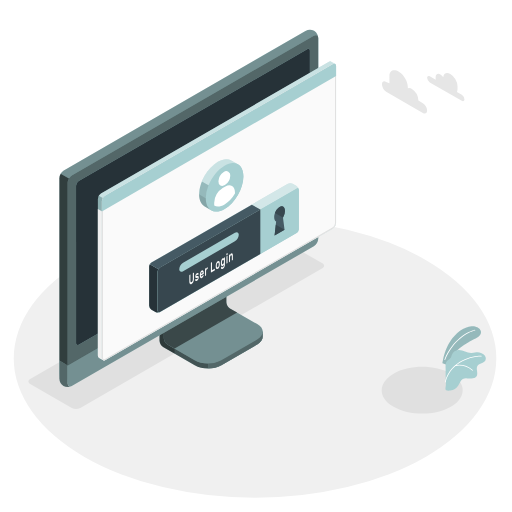
t = 0.00 s
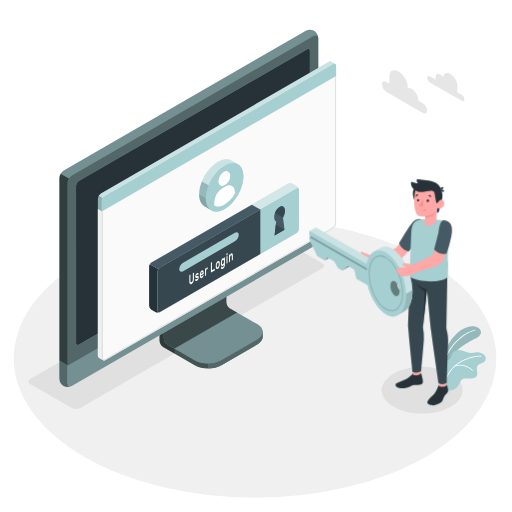
t = 1.00 s
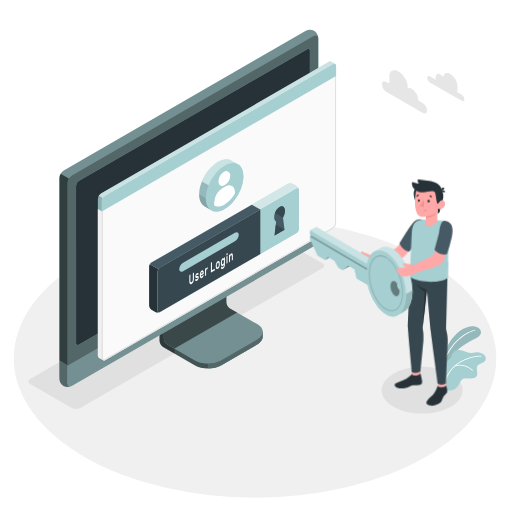
t = 1.38 s
t = 2.13 s: frame unchanged from t = 1.38 s, image omitted
t = 2.50 s: frame unchanged from t = 1.00 s, image omitted
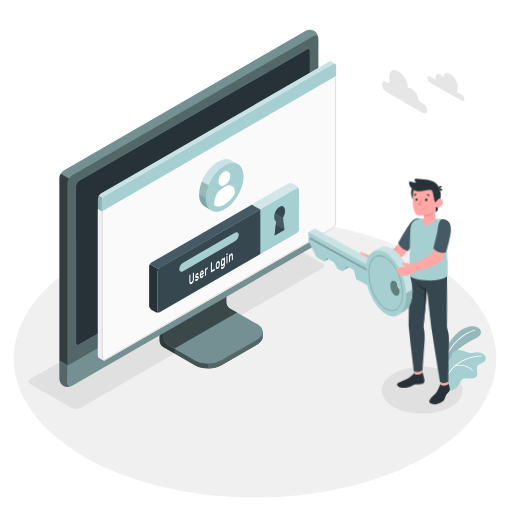
t = 3.25 s

The animated SVG that drew these frames (rendered in a browser with its animation timeline set to each time). Animation: 2 CSS @keyframes rules; one cycle of 4.00 s, repeats indefinitely.

<svg class="animated" id="freepik_stories-login" xmlns="http://www.w3.org/2000/svg" viewBox="0 0 500 500" version="1.1" xmlns:xlink="http://www.w3.org/1999/xlink" xmlns:svgjs="http://svgjs.com/svgjs"><style>svg#freepik_stories-login:not(.animated) .animable {opacity: 0;}svg#freepik_stories-login.animated #freepik--Character--inject-242 {animation: 1s 1 forwards cubic-bezier(.36,-0.01,.5,1.38) slideRight,3s Infinite  linear wind;animation-delay: 0s,1s;}            @keyframes slideRight {                0% {                    opacity: 0;                    transform: translateX(30px);                }                100% {                    opacity: 1;                    transform: translateX(0);                }            }                    @keyframes wind {                0% {                    transform: rotate( 0deg );                }                25% {                    transform: rotate( 1deg );                }                75% {                    transform: rotate( -1deg );                }            }        </style><g id="freepik--Floor--inject-242" class="animable" style="transform-origin: 249.05px 350.02px;"><ellipse id="freepik--floor--inject-242" cx="249.05" cy="350.02" rx="235.61" ry="136.03" style="fill: rgb(240, 240, 240); transform-origin: 249.05px 350.02px;" class="animable"></ellipse></g><g id="freepik--Shadow--inject-242" class="animable" style="transform-origin: 239.83px 318.325px;"><path id="freepik--shadow--inject-242" d="M384.36,397.22c-15.45-8.92-15.45-23.38,0-32.3s40.5-8.92,55.95,0,15.45,23.38,0,32.3S399.81,406.14,384.36,397.22Z" style="fill: rgb(224, 224, 224); transform-origin: 412.335px 381.07px;" class="animable"></path><path id="freepik--shadow--inject-242" d="M70.12,398.46,29.48,375c-2.29-1.32-2.29-3.47,0-4.79L265.87,233.73a9.17,9.17,0,0,1,8.29,0l40.65,23.46c2.29,1.32,2.29,3.47,0,4.79L78.42,398.46A9.19,9.19,0,0,1,70.12,398.46Z" style="fill: rgb(224, 224, 224); transform-origin: 172.145px 316.095px;" class="animable"></path></g><g id="freepik--Device--inject-242" class="animable" style="transform-origin: 184.405px 203.455px;"><g id="freepik--device--inject-242" class="animable" style="transform-origin: 184.405px 203.455px;"><path d="M216.2,356.64l34.94-20.2c3.6-2.08,5.4-4.8,5.4-7.53s0-4.86,0-4.86l-36.24-20.44a7.64,7.64,0,0,1-3.48-6V254.52l-61,35.26v43.07a7.7,7.7,0,0,0,3.48,6l30.84,17.76C197.32,360.8,209,360.8,216.2,356.64Z" style="fill: rgb(166, 207, 209); transform-origin: 206.18px 307.138px;" id="elyk1a2ma45e" class="animable"></path><g id="elhb5vhvwks8c"><g style="opacity: 0.6; transform-origin: 206.18px 307.138px;" class="animable"><path d="M216.2,356.64l34.94-20.2c3.6-2.08,5.4-4.8,5.4-7.53s0-4.86,0-4.86l-36.24-20.44a7.64,7.64,0,0,1-3.48-6V254.52l-61,35.26v43.07a7.7,7.7,0,0,0,3.48,6l30.84,17.76C197.32,360.8,209,360.8,216.2,356.64Z" id="el9wva02ve2iv" class="animable" style="transform-origin: 206.18px 307.138px;"></path></g></g><g id="elkpnbo5c1ut"><path d="M170.45,340.48v4.84l-11.18-6.45a7.67,7.67,0,0,1-3.47-6V289.78l11.62-6.71c.24,2.95.5,6,.75,9L160,296.77v33.65a7.63,7.63,0,0,0,3.48,6Z" style="opacity: 0.3; transform-origin: 163.125px 314.195px;" class="animable"></path></g><path d="M160,330.43a7.68,7.68,0,0,0,3.48,6l26.62,15.34c7.2,4.15,18.88,4.16,26.09,0l35-20.2c7.21-4.16,7.21-10.9,0-15.06l-26.64-15.34a7.69,7.69,0,0,1-3.47-6V261.51l-61,35.26Z" style="fill: rgb(166, 207, 209); transform-origin: 208.299px 308.198px;" id="elcnmpiqeg298" class="animable"></path><g id="eljejyy4fa1hb"><path d="M160,330.43a7.68,7.68,0,0,0,3.48,6l26.62,15.34c7.2,4.15,18.88,4.16,26.09,0l35-20.2c7.21-4.16,7.21-10.9,0-15.06l-26.64-15.34a7.69,7.69,0,0,1-3.47-6V261.51l-61,35.26Z" style="opacity: 0.3; transform-origin: 208.299px 308.198px;" class="animable"></path></g><g id="el8ujt0oo07zo"><path d="M231.6,305.28h0l-7.09-4.09a7.69,7.69,0,0,1-3.47-6V261.51l-61,35.26v33.66a7.68,7.68,0,0,0,3.48,6l7,4Z" style="opacity: 0.5; transform-origin: 195.82px 300.97px;" class="animable"></path></g><path d="M256.55,324.06v4.86c0,2.73-1.81,5.44-5.4,7.53l-35,20.19a26.23,26.23,0,0,1-12.45,3.09v-4.84a26.23,26.23,0,0,0,12.45-3.09l35-20.21C254.74,329.52,256.55,326.79,256.55,324.06Z" style="fill: rgb(166, 207, 209); transform-origin: 230.125px 341.895px;" id="el61ezbrelos" class="animable"></path><g id="eln1rbmj9lhcg"><path d="M256.55,324.06v4.86c0,2.73-1.81,5.44-5.4,7.53l-35,20.19a26.23,26.23,0,0,1-12.45,3.09v-4.84a26.23,26.23,0,0,0,12.45-3.09l35-20.21C254.74,329.52,256.55,326.79,256.55,324.06Z" style="opacity: 0.5; transform-origin: 230.125px 341.895px;" class="animable"></path></g><path d="M62,372.26a9.35,9.35,0,0,0,8.43-.15l236-136.25a9.62,9.62,0,0,0,4.35-7.53V37.41A9.32,9.32,0,0,0,306.72,30a9.3,9.3,0,0,0-8.42.16L62.3,166.45A9.58,9.58,0,0,0,58,174V364.89A9.32,9.32,0,0,0,62,372.26Z" style="fill: rgb(166, 207, 209); transform-origin: 184.39px 201.131px;" id="elq53sh88uwvh" class="animable"></path><path d="M70.46,372.1l236-136.25a9.59,9.59,0,0,0,4.35-7.53V37.41c0-2.77-1.95-3.9-4.35-2.51l-236,136.25a9.61,9.61,0,0,0-4.35,7.53V369.59C66.11,372.36,68.06,373.49,70.46,372.1Z" style="fill: rgb(166, 207, 209); transform-origin: 188.46px 203.5px;" id="el5d5fs4oeq34" class="animable"></path><g id="elt5xxe67itm"><path d="M70.46,372.1l236-136.25a9.59,9.59,0,0,0,4.35-7.53V37.41c0-2.77-1.95-3.9-4.35-2.51l-236,136.25a9.61,9.61,0,0,0-4.35,7.53V369.59C66.11,372.36,68.06,373.49,70.46,372.1Z" style="opacity: 0.5; transform-origin: 188.46px 203.5px;" class="animable"></path></g><path d="M69.82,377.06A9.34,9.34,0,0,1,62,376.9,9.32,9.32,0,0,1,58,369.51V352.13l8.15,4.72v17.38C66.1,376.76,67.71,377.91,69.82,377.06Z" style="fill: rgb(166, 207, 209); transform-origin: 63.91px 364.985px;" id="el3tk5nxdvme1" class="animable"></path><g id="el8gqn88pvhjd"><path d="M69.82,377.06A9.34,9.34,0,0,1,62,376.9,9.32,9.32,0,0,1,58,369.51V352.13l8.15,4.72v17.38C66.1,376.76,67.71,377.91,69.82,377.06Z" style="opacity: 0.5; transform-origin: 63.91px 364.985px;" class="animable"></path></g><path d="M66.1,356.85v17.38c0,2.77,2,3.89,4.35,2.51l236-136.25A9.62,9.62,0,0,0,310.8,233V215.54Z" style="fill: rgb(166, 207, 209); transform-origin: 188.45px 296.435px;" id="elwspwga40tx9" class="animable"></path><g id="elo5a6cr17mxj"><path d="M66.11,356.81v17.42c0,2.77,2,3.89,4.35,2.51l236-136.25A9.62,9.62,0,0,0,310.8,233V215.54Z" style="opacity: 0.3; transform-origin: 188.455px 296.435px;" class="animable"></path></g><path d="M74.26,335V181.39a5.75,5.75,0,0,1,2.6-4.52L300,48c1.44-.83,2.61-.16,2.61,1.5V203.19a5.76,5.76,0,0,1-2.61,4.52L76.87,336.55C75.43,337.38,74.26,336.7,74.26,335Z" style="fill: rgb(166, 207, 209); transform-origin: 188.435px 192.273px;" id="el31jgsbtmhqq" class="animable"></path><path d="M74.26,335V181.39a5.75,5.75,0,0,1,2.6-4.52L300,48c1.44-.83,2.61-.16,2.61,1.5V203.19a5.76,5.76,0,0,1-2.61,4.52L76.87,336.55C75.43,337.38,74.26,336.7,74.26,335Z" style="fill: rgb(38, 50, 56); transform-origin: 188.435px 192.273px;" id="el245x2is46zg" class="animable"></path><path d="M188.45,291.73a9,9,0,0,0-4.08,7.06c0,2.6,1.83,3.66,4.08,2.36a9,9,0,0,0,4.08-7.07C192.53,291.48,190.7,290.43,188.45,291.73Z" style="fill: rgb(166, 207, 209); transform-origin: 188.45px 296.439px;" id="elzwjsc3oxj8p" class="animable"></path><g id="el6cipemz9pa6"><path d="M67.39,174.38a9.25,9.25,0,0,0-1.29,4.29V356.85L58,352.13V174a8.9,8.9,0,0,1,1.28-4.3Z" style="opacity: 0.7; transform-origin: 62.695px 263.275px;" class="animable"></path></g><g id="el6421nolq8qh"><path d="M310.76,36.69c-.31-2.24-2.12-3-4.31-1.79l-236,136.25a8.94,8.94,0,0,0-3.07,3.23l-8.16-4.71a9,9,0,0,1,3.08-3.23L298.3,30.2a9.32,9.32,0,0,1,8.43-.16A9.37,9.37,0,0,1,310.76,36.69Z" style="opacity: 0.3; transform-origin: 184.99px 101.745px;" class="animable"></path></g></g></g><g id="freepik--Window--inject-242" class="animable" style="transform-origin: 211.872px 205.98px;"><g id="freepik--window--inject-242" class="animable" style="transform-origin: 211.872px 205.98px;"><g id="freepik--window--inject-242" class="animable" style="transform-origin: 211.872px 205.98px;"><g id="freepik--window--inject-242" class="animable" style="transform-origin: 211.872px 205.98px;"><path d="M323.49,60.19a2.16,2.16,0,0,0-2.22.17L98.59,189a6.71,6.71,0,0,0-3,5.27V346.94a3,3,0,0,0,1.29,2.65c.49.27,3.11,1.79,3.89,2.21a1.75,1.75,0,0,0,1.76-.1L325.16,223.06a6.71,6.71,0,0,0,3-5.27V64.33a2.1,2.1,0,0,0-.94-2C326.72,62,324.05,60.52,323.49,60.19Z" style="fill: rgb(166, 207, 209); transform-origin: 211.879px 205.976px;" id="elkfta2s40oyn" class="animable"></path><path d="M102.48,191.16,325.17,62.57c1.68-1,3-.18,3,1.76V217.79a6.71,6.71,0,0,1-3,5.27L102.48,351.7c-1.68,1-3-.61-3-2.55V196.43A6.73,6.73,0,0,1,102.48,191.16Z" style="fill: rgb(250, 250, 250); transform-origin: 213.825px 207.074px;" id="eld6l43ibiyyp" class="animable"></path><path d="M326.53,63.15h0c.59,0,.68.74.68,1.18V217.79a5.68,5.68,0,0,1-2.55,4.4L102,350.83a1,1,0,0,1-.5.16c-.56,0-1-.86-1-1.84V196.43A5.74,5.74,0,0,1,103,192L325.67,63.43a1.77,1.77,0,0,1,.86-.28m0-1a2.8,2.8,0,0,0-1.36.42L102.48,191.16a6.73,6.73,0,0,0-3,5.27V349.15c0,1.54.86,2.84,2,2.84a2,2,0,0,0,1-.29L325.16,223.06a6.71,6.71,0,0,0,3-5.27V64.33c0-1.38-.68-2.18-1.68-2.18Z" style="fill: rgb(224, 224, 224); transform-origin: 213.82px 207.07px;" id="elerc3eak0szd" class="animable"></path><path d="M96.82,349.59c.33.17,2.7,1.52,3.74,2.12a3.11,3.11,0,0,1-1.12-2.56V206.4l-3.9-2.28V346.94A3,3,0,0,0,96.82,349.59Z" style="fill: rgb(240, 240, 240); transform-origin: 98.0471px 277.915px;" id="elen46dfwl5tf" class="animable"></path><path d="M328.21,64.3c0-1.92-1.37-2.7-3-1.73L102.48,191.16a6.73,6.73,0,0,0-3,5.27v10L328.21,74.3Z" style="fill: rgb(166, 207, 209); transform-origin: 213.845px 134.291px;" id="elnvs8i4ev11o" class="animable"></path><g id="elc3oaygm7gqh"><g style="opacity: 0.4; transform-origin: 211.84px 126.687px;" class="animable"><path d="M325.17,62.57,102.48,191.15a6.25,6.25,0,0,0-2.14,2.27l-3.87-2.25A6,6,0,0,1,98.59,189L321.27,60.36a2.16,2.16,0,0,1,2.22-.18c.54.34,3.07,1.77,3.72,2.12A2.2,2.2,0,0,0,325.17,62.57Z" style="fill: rgb(255, 255, 255); transform-origin: 211.84px 126.687px;" id="el4k2istmappg" class="animable"></path></g></g><g id="el7un04v8glhm"><path d="M95.54,204.13v-9.91a6.25,6.25,0,0,1,.93-3.05l3.88,2.24a6.08,6.08,0,0,0-.91,3v10Z" style="opacity: 0.15; transform-origin: 97.945px 198.79px;" class="animable"></path></g></g></g><path d="M281.25,179.42l-133.37,77a4.91,4.91,0,0,0-2.23,3.85v38.24a4.91,4.91,0,0,0,2.23,3.85l3.89,2.24a4.94,4.94,0,0,0,4.46,0l133.35-77a4.93,4.93,0,0,0,2.23-3.86l0-38.25a4.91,4.91,0,0,0-2.23-3.85l-3.9-2.24A4.91,4.91,0,0,0,281.25,179.42Z" style="fill: rgb(166, 207, 209); transform-origin: 218.73px 242.007px;" id="elgknywu86i2s" class="animable"></path><g id="ely0kgxdr982"><path d="M291.81,185.15c-.16-1.15-1.09-1.57-2.21-.92l-133.37,77a4.49,4.49,0,0,0-1.57,1.66l-8.35-4.82a4.57,4.57,0,0,1,1.56-1.64l133.38-77a4.91,4.91,0,0,1,4.45,0l3.9,2.24A5,5,0,0,1,291.81,185.15Z" style="fill: rgb(255, 255, 255); opacity: 0.5; transform-origin: 219.06px 220.893px;" class="animable"></path></g><path d="M155.85,304.79a5,5,0,0,1-4.07-.18l-3.9-2.24a4.93,4.93,0,0,1-2.23-3.85V260.28a4.63,4.63,0,0,1,.66-2.21l8.35,4.82a4.48,4.48,0,0,0-.66,2.19v38.25C154,304.6,154.8,305.19,155.85,304.79Z" style="fill: rgb(38, 50, 56); transform-origin: 150.75px 281.604px;" id="eljti8ykf077k" class="animable"></path><path d="M156.23,261.23l133.37-77c1.23-.71,2.23-.14,2.23,1.28l0,38.25a4.93,4.93,0,0,1-2.23,3.86l-133.35,77c-1.23.71-2.23.13-2.23-1.29V265.09A4.93,4.93,0,0,1,156.23,261.23Z" style="fill: rgb(166, 207, 209); transform-origin: 222.925px 244.424px;" id="elnk4swtae11" class="animable"></path><path d="M245.89,199.84l-98,56.59a4.57,4.57,0,0,0-1.56,1.64l8.35,4.82a4.49,4.49,0,0,1,1.57-1.66l98-56.58Z" style="fill: rgb(69, 90, 100); transform-origin: 200.29px 231.365px;" id="el1xztjkwye7c" class="animable"></path><path d="M254.23,204.65l-98,56.58a4.93,4.93,0,0,0-2.23,3.86v38.23c0,1.42,1,2,2.23,1.29l98-56.58Z" style="fill: rgb(55, 71, 79); transform-origin: 204.115px 254.782px;" id="el32erjexwh4m" class="animable"></path><path d="M178.83,256.57l50.57-29.19c2.09-1.21,3.79-.35,3.79,1.92a8.13,8.13,0,0,1-3.8,6.3l-50.56,29.2c-2.09,1.21-3.8.35-3.8-1.92A8.16,8.16,0,0,1,178.83,256.57Z" style="fill: rgb(166, 207, 209); transform-origin: 204.11px 246.09px;" id="el2r2mfcx7kz4" class="animable"></path><path d="M189.19,266.24a.1.1,0,0,1,.15,0,.37.37,0,0,1,.06.23v5.69a9.54,9.54,0,0,1-.14,1.64,6.35,6.35,0,0,1-.42,1.44,5.11,5.11,0,0,1-.7,1.18,3.67,3.67,0,0,1-1,.83,1.85,1.85,0,0,1-1,.3,1,1,0,0,1-.7-.37,2.25,2.25,0,0,1-.42-1,6.91,6.91,0,0,1-.13-1.47v-5.7a.72.72,0,0,1,.06-.29.36.36,0,0,1,.15-.2l.63-.37a.11.11,0,0,1,.15,0,.35.35,0,0,1,.06.23v5.62a3.79,3.79,0,0,0,.09.92,1,1,0,0,0,.24.52.45.45,0,0,0,.37.16,1,1,0,0,0,.48-.16,2.16,2.16,0,0,0,.48-.39,2.37,2.37,0,0,0,.38-.6,3.77,3.77,0,0,0,.25-.8,5.28,5.28,0,0,0,.08-1v-5.63a.73.73,0,0,1,.07-.29.36.36,0,0,1,.15-.2Z" style="fill: rgb(250, 250, 250); transform-origin: 187.145px 271.878px;" id="elkkadeza15yh" class="animable"></path><path d="M193.11,271.62a.36.36,0,0,0-.05-.21.22.22,0,0,0-.19-.07,1.37,1.37,0,0,0-.37,0l-.58.11a1.18,1.18,0,0,1-.57,0,.69.69,0,0,1-.36-.27,1.43,1.43,0,0,1-.19-.53,4.52,4.52,0,0,1,0-1.62,4.49,4.49,0,0,1,.32-.89,4.32,4.32,0,0,1,.5-.8,2.51,2.51,0,0,1,.68-.59,1.73,1.73,0,0,1,.69-.24.84.84,0,0,1,.51.11.83.83,0,0,1,.33.38,1.59,1.59,0,0,1,.13.59.49.49,0,0,1-.06.29.36.36,0,0,1-.15.2l-.6.35a.18.18,0,0,1-.18,0l-.13-.1a.33.33,0,0,0-.18-.07.82.82,0,0,0-.36.13,1.54,1.54,0,0,0-.41.36.87.87,0,0,0-.18.55.63.63,0,0,0,0,.23.23.23,0,0,0,.17.1,1,1,0,0,0,.33,0l.56-.1c.47-.09.79,0,1,.26a2.1,2.1,0,0,1,.29,1.23,3.51,3.51,0,0,1-.12.88,4.27,4.27,0,0,1-.34.9,3.8,3.8,0,0,1-.55.82,2.83,2.83,0,0,1-.73.61,1.63,1.63,0,0,1-.73.25.9.9,0,0,1-.53-.15.92.92,0,0,1-.34-.43,1.5,1.5,0,0,1-.12-.6.54.54,0,0,1,.06-.3.36.36,0,0,1,.15-.2l.6-.35c.08,0,.14-.05.18,0l.13.14a.3.3,0,0,0,.21.1.64.64,0,0,0,.39-.13,1.87,1.87,0,0,0,.48-.39,1.24,1.24,0,0,0,.17-.27A.6.6,0,0,0,193.11,271.62Z" style="fill: rgb(250, 250, 250); transform-origin: 192.332px 270.493px;" id="eljivlmij1rq" class="animable"></path><path d="M195.15,268.91a8.93,8.93,0,0,1,.13-1.55,7.46,7.46,0,0,1,.39-1.41,4.8,4.8,0,0,1,.6-1.15,2.57,2.57,0,0,1,.8-.75,1.09,1.09,0,0,1,.79-.17,1,1,0,0,1,.6.41,2.5,2.5,0,0,1,.39.9,5.58,5.58,0,0,1,.14,1.28v.62a.6.6,0,0,1-.07.3.36.36,0,0,1-.15.2l-2.6,1.51a1.56,1.56,0,0,0,.07.52.65.65,0,0,0,.2.29.42.42,0,0,0,.29.09.82.82,0,0,0,.34-.12,1.45,1.45,0,0,0,.4-.32,1.83,1.83,0,0,0,.26-.38,2.65,2.65,0,0,1,.14-.23.64.64,0,0,1,.15-.13l.62-.36a.12.12,0,0,1,.15,0,.28.28,0,0,1,.06.23,1.93,1.93,0,0,1-.12.57,4.34,4.34,0,0,1-.34.8,4.59,4.59,0,0,1-.56.82,3,3,0,0,1-.76.65,1.21,1.21,0,0,1-.8.19,1,1,0,0,1-.6-.42,2.65,2.65,0,0,1-.39-1A6.8,6.8,0,0,1,195.15,268.91Zm1.92-3.19a1.17,1.17,0,0,0-.39.34,1.92,1.92,0,0,0-.27.46,3.39,3.39,0,0,0-.17.51,3.27,3.27,0,0,0-.07.48l1.76-1a2.9,2.9,0,0,0-.06-.41.66.66,0,0,0-.14-.33.38.38,0,0,0-.26-.16A.6.6,0,0,0,197.07,265.72Z" style="fill: rgb(250, 250, 250); transform-origin: 197.07px 267.796px;" id="elcgcx11uazvq" class="animable"></path><path d="M202.13,262.93a1.61,1.61,0,0,0-.68.76,3.44,3.44,0,0,0-.21,1.32v3.61a.73.73,0,0,1-.06.3.36.36,0,0,1-.15.2l-.59.34a.1.1,0,0,1-.15,0,.37.37,0,0,1-.06-.23v-6.47a.8.8,0,0,1,.06-.3.41.41,0,0,1,.15-.2l.59-.34a.11.11,0,0,1,.15,0,.32.32,0,0,1,.06.22v.32a4.12,4.12,0,0,1,.44-.76,1.82,1.82,0,0,1,.6-.53l.36-.21a.1.1,0,0,1,.14,0,.37.37,0,0,1,.07.23v.91a.73.73,0,0,1-.07.3.41.41,0,0,1-.14.2Z" style="fill: rgb(250, 250, 250); transform-origin: 201.54px 265.213px;" id="elet6sbmk2llc" class="animable"></path><path d="M209.59,262.45a.1.1,0,0,1,.15,0,.37.37,0,0,1,.06.23v1a.8.8,0,0,1-.06.3.52.52,0,0,1-.15.19l-3.42,2a.11.11,0,0,1-.15,0,.34.34,0,0,1-.06-.22v-9a.8.8,0,0,1,.06-.3.38.38,0,0,1,.15-.19l.63-.37a.11.11,0,0,1,.15,0,.34.34,0,0,1,.06.22v7.61Z" style="fill: rgb(250, 250, 250); transform-origin: 207.88px 261.13px;" id="el0m36q96wctfj" class="animable"></path><path d="M212.66,255.05a1.2,1.2,0,0,1,.77-.21.92.92,0,0,1,.61.3,1.92,1.92,0,0,1,.4.74,4.28,4.28,0,0,1,.18,1.09c0,.08,0,.19,0,.32v.77c0,.12,0,.23,0,.32a7,7,0,0,1-.18,1.29,6.26,6.26,0,0,1-.4,1.2,4.46,4.46,0,0,1-.61,1,2.76,2.76,0,0,1-.77.69,1.31,1.31,0,0,1-.78.21.91.91,0,0,1-.6-.3,1.7,1.7,0,0,1-.4-.73,4.28,4.28,0,0,1-.18-1.09c0-.08,0-.18,0-.31v-.77c0-.13,0-.24,0-.32a6.35,6.35,0,0,1,.17-1.3,6.62,6.62,0,0,1,.41-1.21,4.83,4.83,0,0,1,.6-1A2.66,2.66,0,0,1,212.66,255.05Zm.94,2.58a2,2,0,0,0-.11-.65.62.62,0,0,0-.22-.32.43.43,0,0,0-.29-.07.87.87,0,0,0-.32.13,1.41,1.41,0,0,0-.32.24,1.79,1.79,0,0,0-.29.4,2.19,2.19,0,0,0-.22.58,4,4,0,0,0-.12.78c0,.08,0,.17,0,.28v.71c0,.11,0,.2,0,.26a2.36,2.36,0,0,0,.12.65.61.61,0,0,0,.22.32.37.37,0,0,0,.29.06.9.9,0,0,0,.32-.12,1.67,1.67,0,0,0,.32-.24,2.17,2.17,0,0,0,.29-.4,2.6,2.6,0,0,0,.22-.58,3.57,3.57,0,0,0,.11-.78,2.18,2.18,0,0,0,0-.28v-.7A2.1,2.1,0,0,0,213.6,257.63Z" style="fill: rgb(250, 250, 250); transform-origin: 212.66px 258.804px;" id="elkdu39m71f3p" class="animable"></path><path d="M217.68,260.9a1.42,1.42,0,0,0,.34-.29,2.45,2.45,0,0,0,.31-.46,3.08,3.08,0,0,0,.23-.63,3,3,0,0,0,.09-.75v-.51c0,.1-.1.22-.17.36a3,3,0,0,1-.24.42,4,4,0,0,1-.34.4,1.76,1.76,0,0,1-.43.33.92.92,0,0,1-.71.14,1,1,0,0,1-.54-.41,2.72,2.72,0,0,1-.35-.84,5.75,5.75,0,0,1-.14-1.15c0-.13,0-.29,0-.48s0-.35,0-.49a8.45,8.45,0,0,1,.14-1.31,7.89,7.89,0,0,1,.35-1.25,5,5,0,0,1,.54-1,2.28,2.28,0,0,1,.71-.68,1.41,1.41,0,0,1,.43-.17.93.93,0,0,1,.34,0,.62.62,0,0,1,.24.13.91.91,0,0,1,.17.17v-.32a.8.8,0,0,1,.06-.3.38.38,0,0,1,.15-.19l.59-.35a.11.11,0,0,1,.15,0,.37.37,0,0,1,.07.23V258a6.86,6.86,0,0,1-.53,2.84,3.63,3.63,0,0,1-1.46,1.7,1.54,1.54,0,0,1-.74.23,1,1,0,0,1-.59-.15,1.35,1.35,0,0,1-.4-.48,2,2,0,0,1-.16-.72.54.54,0,0,1,.06-.3.36.36,0,0,1,.15-.2l.53-.3a.13.13,0,0,1,.19,0,1,1,0,0,1,.13.17.47.47,0,0,0,.28.22C217.25,261.1,217.43,261,217.68,260.9Zm-.94-4.85q0,.4,0,.78a1.7,1.7,0,0,0,.32,1.12.49.49,0,0,0,.64,0,1.72,1.72,0,0,0,.65-.78,3.62,3.62,0,0,0,.3-1.32c0-.15,0-.33,0-.54s0-.39,0-.52a1.53,1.53,0,0,0-.3-1,.48.48,0,0,0-.65,0,1.73,1.73,0,0,0-.64.77A3.83,3.83,0,0,0,216.74,256.05Z" style="fill: rgb(250, 250, 250); transform-origin: 217.701px 257.006px;" id="ele8nl5gkojil" class="animable"></path><path d="M222,247.17a.11.11,0,0,1,.14,0,.32.32,0,0,1,.07.23v1.09a.66.66,0,0,1-.07.3.43.43,0,0,1-.14.19l-.67.39a.1.1,0,0,1-.15,0,.29.29,0,0,1-.07-.22v-1.09a.66.66,0,0,1,.07-.3.38.38,0,0,1,.15-.19Zm.17,9.39a.72.72,0,0,1-.06.29.49.49,0,0,1-.15.2l-.6.34a.09.09,0,0,1-.14,0,.32.32,0,0,1-.07-.23v-6.47a.66.66,0,0,1,.07-.3.47.47,0,0,1,.14-.2l.6-.34a.11.11,0,0,1,.15,0,.34.34,0,0,1,.06.22Z" style="fill: rgb(250, 250, 250); transform-origin: 221.66px 252.284px;" id="elnnjjlicns3l" class="animable"></path><path d="M227.43,253.51a.8.8,0,0,1-.06.3.38.38,0,0,1-.15.19l-.6.35a.1.1,0,0,1-.14,0,.32.32,0,0,1-.07-.23v-3.52a2.45,2.45,0,0,0-.22-1.21c-.14-.25-.36-.29-.67-.11a1.64,1.64,0,0,0-.65.87,4.2,4.2,0,0,0-.24,1.47v3.53a.8.8,0,0,1-.06.3.36.36,0,0,1-.15.2l-.59.34a.1.1,0,0,1-.15,0,.32.32,0,0,1-.06-.22v-6.47a.73.73,0,0,1,.06-.3.36.36,0,0,1,.15-.2l.59-.34a.1.1,0,0,1,.15,0,.37.37,0,0,1,.06.23V249a5.15,5.15,0,0,1,.48-.87,1.88,1.88,0,0,1,.65-.61,1.09,1.09,0,0,1,.79-.2.81.81,0,0,1,.52.41,2.54,2.54,0,0,1,.28.87,9,9,0,0,1,.08,1.2Z" style="fill: rgb(250, 250, 250); transform-origin: 225.524px 251.667px;" id="elzc01k964ckb" class="animable"></path><path d="M277.87,224.4,268.16,230l1.51-13.62c-1.17-.62-1.91-2.13-1.91-4.3,0-3.87,2.36-8.36,5.26-10s5.25.1,5.25,4a13.26,13.26,0,0,1-1.9,6.5Z" style="fill: rgb(69, 90, 100); transform-origin: 273.015px 215.732px;" id="elnflm3uaeo7" class="animable"></path><polygon points="277.88 224.4 269.33 219.47 268.16 230.01 277.88 224.4" style="fill: rgb(55, 71, 79); transform-origin: 273.02px 224.74px;" id="el89agu7gzt4g" class="animable"></polygon><path d="M273,202.05a11.45,11.45,0,0,0-4.48,5.95l7.83,4.52h0a13.26,13.26,0,0,0,1.9-6.5C278.27,202.15,275.92,200.38,273,202.05Z" style="fill: rgb(55, 71, 79); transform-origin: 273.385px 206.971px;" id="elmn7g9bllmrg" class="animable"></path><path d="M225.8,156.7c-3.33-1.92-7.92-1.65-13,1.28-10.14,5.86-18.36,20.09-18.36,31.8,0,5.88,2.08,10,5.42,11.9l6.47,3.76c3.32,1.92,7.91,1.64,13-1.29,10.14-5.85,18.36-20.09,18.36-31.8,0-5.85-2.06-10-5.38-11.87" style="fill: rgb(166, 207, 209); transform-origin: 216.065px 181.068px;" id="els0clltkj8u" class="animable"></path><path d="M219.32,161.75c-10.14,5.86-18.36,20.1-18.36,31.8s8.22,16.46,18.36,10.6,18.37-20.09,18.36-31.8S229.45,155.9,219.32,161.75Z" style="fill: rgb(166, 207, 209); transform-origin: 219.32px 182.951px;" id="el9a66anyg4en" class="animable"></path><path d="M229.45,187.73v1.34a29.53,29.53,0,0,1-10.13,10.62c-3.95,2.27-7.52,2.52-10.14,1.07V198a18,18,0,0,1,8.26-14.31l2.67-1.54c2.36-1.36,4.66-1.54,6.46-.49S229.45,184.92,229.45,187.73Z" style="fill: rgb(166, 207, 209); transform-origin: 219.315px 191.324px;" id="elsugythszaa" class="animable"></path><g id="elsnzty875pha"><path d="M225.8,156.7l6.5,3.78c-3.32-1.93-7.91-1.66-13,1.27-6.64,3.84-12.46,11.27-15.68,19.23l-6.51-3.77c3.23-8,9-15.39,15.68-19.23C217.89,155.06,222.48,154.78,225.8,156.7Z" style="fill: rgb(255, 255, 255); opacity: 0.4; transform-origin: 214.705px 168.229px;" class="animable"></path></g><g id="eln7a9hijdb8"><path d="M206.1,205.29l-6.23-3.61c-3.34-1.9-5.42-6-5.42-11.9l6.51,3.78C201,199.26,202.92,203.32,206.1,205.29Z" style="opacity: 0.2; transform-origin: 200.275px 197.535px;" class="animable"></path></g><g id="elmgwml82uuqr"><path d="M197.13,177.21l6.51,3.77A34.11,34.11,0,0,0,201,193.55h0l-6.51-3.78A34.23,34.23,0,0,1,197.13,177.21Z" style="opacity: 0.1; transform-origin: 199.065px 185.38px;" class="animable"></path></g><path d="M217,181.52a3.49,3.49,0,0,1-1.77-.46,4.33,4.33,0,0,1-1.91-4,11.42,11.42,0,0,1,5.24-9.08h0a3.92,3.92,0,0,1,6.32,3.66,11.44,11.44,0,0,1-5.24,9.08A5.29,5.29,0,0,1,217,181.52Z" style="fill: rgb(255, 255, 255); transform-origin: 219.114px 174.322px;" id="elaqxgh8nn0oq" class="animable"></path><path d="M226.57,181.65c-1.8-1.05-4.1-.87-6.46.49l-2.67,1.54A18,18,0,0,0,209.18,198v2.77c2.62,1.45,6.19,1.2,10.14-1.07a29.53,29.53,0,0,0,10.13-10.62v-1.34C229.45,184.92,228.41,182.71,226.57,181.65Z" style="fill: rgb(255, 255, 255); transform-origin: 219.315px 191.324px;" id="el5x156ttr87f" class="animable"></path></g></g><g id="freepik--Plants--inject-242" class="animable" style="transform-origin: 453.289px 350.05px;"><g id="freepik--plants--inject-242" class="animable" style="transform-origin: 453.289px 350.05px;"><path d="M432.15,354.65s1.33-11.68,7.14-20.75,13.79-14.72,21.24-15.31,13.47,6.27,5.5,11-22.13,9.51-28.65,27.11Z" style="fill: rgb(166, 207, 209); transform-origin: 450.976px 337.627px;" id="elajc9j04rxbk" class="animable"></path><g id="ely9g09xyx9b"><path d="M432.15,354.65s1.33-11.68,7.14-20.75,13.79-14.72,21.24-15.31,13.47,6.27,5.5,11-22.13,9.51-28.65,27.11Z" style="opacity: 0.1; transform-origin: 450.976px 337.627px;" class="animable"></path></g><path d="M434.34,351.61l-.08,0a.4.4,0,0,1-.22-.52c7.86-19.35,22.82-27.44,29.64-29a.4.4,0,0,1,.18.78c-6.68,1.54-21.35,9.48-29.08,28.53A.39.39,0,0,1,434.34,351.61Z" style="fill: rgb(255, 255, 255); transform-origin: 449.091px 336.85px;" id="ell4uoe9455f" class="animable"></path><path d="M474.12,351.84c-.67,1.52-2.33,2.32-3.87,2.94s-3.22,1.29-4.06,2.73c-1.68,2.9,1.08,7-.72,9.81a5.24,5.24,0,0,1-3.56,2.06c-1.15.21-2.32.21-3.48.31a12.82,12.82,0,0,1-1.66-.13,7.57,7.57,0,0,0-4.81.51c-2.31,1.3-3,4.21-4.42,6.46a11,11,0,0,1-7.77,4.88c-1,.13-3,.32-4-.27a1.18,1.18,0,0,1-.22-.14l0,0c-.15-.16-.33-.37-.41-.48a.16.16,0,0,1,0-.07c-.41-1.51.26-3.07.29-4.63v-.28c-.07-1.81-.12-3.61-.16-5.41q-.13-5-.1-10c0-2.16-.24-4.52.68-6.55,1-2.24,3.52-2.29,4.47-4.48.38-.88.58-1.81.95-2.7a7.73,7.73,0,0,1,6.58-4.59c4.39-.22,8.32,3.33,12.71,3,1.13-.09,2.24-.44,3.36-.64,3.55-.67,7.66.34,9.66,3.35A4.61,4.61,0,0,1,474.12,351.84Z" style="fill: rgb(166, 207, 209); transform-origin: 454.718px 361.673px;" id="elhpwl2de0h1t" class="animable"></path><path d="M434.7,373.52h0a.38.38,0,0,1-.26-.46c6.06-22.74,30-26,35.63-25.62a.37.37,0,0,1,.35.4.38.38,0,0,1-.4.34c-5.49-.39-28.93,2.82-34.86,25.08A.38.38,0,0,1,434.7,373.52Z" style="fill: rgb(255, 255, 255); transform-origin: 452.425px 360.472px;" id="elt7ysbijrnz" class="animable"></path><path d="M461.33,362a.35.35,0,0,1-.2-.1,19.9,19.9,0,0,0-16.31-4.59.39.39,0,0,1-.42-.32.38.38,0,0,1,.31-.43,20.71,20.71,0,0,1,17,4.81.37.37,0,0,1,0,.53A.34.34,0,0,1,461.33,362Z" style="fill: rgb(255, 255, 255); transform-origin: 453.109px 359.15px;" id="el97hlj8ydpx" class="animable"></path></g></g><g id="freepik--Clouds--inject-242" class="animable" style="transform-origin: 413.28px 89.7599px;"><g id="freepik--clouds--inject-242" class="animable" style="transform-origin: 413.28px 89.7599px;"><path d="M377.12,80l3.18,1.22v-7c0-5.56,4.43-6.89,9.24-4.11h0c4.82,2.78,8.72,9.53,8.72,15.09v1a4.65,4.65,0,0,1,4,.62h0a13.86,13.86,0,0,1,6.27,10.87v.46l4.44,2.56a9.14,9.14,0,0,1,4.13,7.15c0,2.64-1.85,3.71-4.13,2.39L377.12,89.54A9.09,9.09,0,0,1,373,82.39C373,79.76,374.83,78.69,377.12,80Z" style="fill: rgb(230, 230, 230); transform-origin: 395.05px 89.7599px;" id="elljqn511d8v" class="animable"></path><path d="M419.71,74.46l5.77,3.33a6.47,6.47,0,0,1-.05-.76V75.36c0-3,2.08-4.18,4.66-2.69a9,9,0,0,1,2.78,2.67c.42-3.74,3.36-5.13,6.92-3.08a15.45,15.45,0,0,1,7,12.09v2.5a6.59,6.59,0,0,1-.59,2.9L451,92.51A5.74,5.74,0,0,1,453.56,97c0,1.65-1.16,2.32-2.59,1.5l-31.26-18A5.72,5.72,0,0,1,417.12,76C417.12,74.31,418.28,73.64,419.71,74.46Z" style="fill: rgb(230, 230, 230); transform-origin: 435.34px 85.0813px;" id="el6pujwrzd0tb" class="animable"></path></g></g><g id="freepik--Character--inject-242" class="animable" style="transform-origin: 371.816px 285.449px;"><g id="freepik--character--inject-242" class="animable" style="transform-origin: 371.816px 285.449px;"><path d="M397.37,226.23c-4.2,7.1-8.24,13.27-11.08,16.23-5.39,2.5-18.05,6.36-23,7a3.65,3.65,0,0,1-2.48-.58c-1.95-1.28-3.46-1.49-5.51-2.2-1.61-.55-2.29-1.32-2.59-1a1.83,1.83,0,0,0,.17,2.55,13.52,13.52,0,0,0,2.54,1.9,15,15,0,0,1-6.7.12c-4.29-1.13-6.31.93-3.41,5.59,1,1.66,5.12,4.33,13.4,3.61a75,75,0,0,0,8.81-1c7.94-1.7,16.77-3.34,22.2-5a14,14,0,0,0,5.28-3.66c9.13-10.41,12.16-17.83,16.16-24.57l-.34-11C404.34,214,400.88,220.29,397.37,226.23Z" style="fill: rgb(255, 168, 167); transform-origin: 377.555px 236.892px;" id="elh4ibxigdayu" class="animable"></path><path d="M411.93,214a10.41,10.41,0,0,0-9.9,4.23c-4.44,5.69-12.3,19.35-12.3,19.35s2.57,6.85,9.51,8l11.15-15.06S415.67,220.06,411.93,214Z" style="fill: rgb(69, 90, 100); transform-origin: 401.5px 229.739px;" id="ellidhvy6glse" class="animable"></path><rect x="428.77" y="367.54" width="7.27" height="12.96" style="fill: rgb(255, 168, 167); transform-origin: 432.405px 374.02px;" id="els5647lv7ig" class="animable"></rect><polygon points="410.84 366.85 403.58 367.11 403.21 353.39 410.84 353.13 410.84 366.85" style="fill: rgb(255, 168, 167); transform-origin: 407.025px 360.12px;" id="elcyaj03r8p9w" class="animable"></polygon><path d="M437.06,255.35c0,7.22-1.06,65.39-1.06,65.39.16,2.08,2,5.92,1.63,13.91-.55,10.85-1.28,39.37-1.28,39.37a9.24,9.24,0,0,1-8.09.16s-5.9-40-7.2-50.71C419.92,314.08,417,283,417,283l-3.93,36.74a45.23,45.23,0,0,1,.9,12c-.34,5-2.68,30.88-2.68,30.88a9.61,9.61,0,0,1-8.39.67s-4.14-39-4.22-43.58c-.1-5.2,2.42-64.42,2.42-64.42Z" style="fill: rgb(55, 71, 79); transform-origin: 418.178px 315.162px;" id="elvb0288fnh59" class="animable"></path><path d="M428.77,376.76v-1.08c-.7.31-2.31,6.73-5.2,9.47-2.29,2.18-5.41,4.69-6.21,7.12s4.35,3.92,6.5,3.53c2.48-.46,6.8-2.29,7.88-4s1.59-4.19,2.47-5.43,2.91-2.62,3.38-4.06a9.62,9.62,0,0,0-.41-4c-.34-1.34-.7-2.81-1.14-2.68v.82a5.64,5.64,0,0,1-3.64,1.28C431.34,377.82,428.76,377.6,428.77,376.76Z" style="fill: rgb(38, 50, 56); transform-origin: 427.461px 385.742px;" id="el5je6zmwo6c" class="animable"></path><path d="M403.5,364.77c-.38,0-.69.57-1.52,1.51a16,16,0,0,1-4.27,3.2c-2.72,1.42-8,3.6-10.41,4.73-1.5.7-1.43,2.58.12,3.65s5.28,1.84,9.76.8c2.44-.57,5.62-2.92,7.64-2.79s5.77.09,7.26-1,.89-3.35.47-5.3c-.46-2.14-1-5.47-1.71-5.32V365c-.87,1.38-5.38,1.94-7.3.93Z" style="fill: rgb(38, 50, 56); transform-origin: 399.624px 371.699px;" id="ela6rs24sg8ga" class="animable"></path><path d="M417,283a26.72,26.72,0,0,1-10.12-6.05s2,3.81,7.76,7.36l-1.24,32.81Z" style="fill: rgb(38, 50, 56); transform-origin: 411.94px 297.035px;" id="ele2suex2bv4f" class="animable"></path><path d="M433,215.06s6,1.38,5.57,12.22l-1.25,17.25,0,25.9c-5.34,6.06-29,5.62-37.15-.48,0,0,.92-30.65,1.47-42.45.39-8.38,2.32-12.6,10.56-13.52l10.13.44Z" style="fill: rgb(166, 207, 209); transform-origin: 419.381px 244.368px;" id="ele7kamhhlwzi" class="animable"></path><path d="M425.36,192.54a11,11,0,0,1-10.82,11.26c-6,0-9.52-5.18-10.82-11.26-2.4-11.13,4.84-11.27,10.82-11.27A11.05,11.05,0,0,1,425.36,192.54Z" style="fill: rgb(38, 50, 56); transform-origin: 414.306px 192.535px;" id="elp5jpekl7vls" class="animable"></path><path d="M430.88,197.09s-1.66,8.12-2.33,9.46a3.53,3.53,0,0,1-2,1.71l.12-5.71Z" style="fill: rgb(38, 50, 56); transform-origin: 428.715px 202.675px;" id="elk02itf0adh" class="animable"></path><path d="M428.79,185.46s1.19-.3,2.46,1.68c1.08,1.69,1.33,5.49-.37,10l-3.13.38Z" style="fill: rgb(38, 50, 56); transform-origin: 429.929px 191.482px;" id="el5quv6nya0ww" class="animable"></path><path d="M429.94,187.11l3.84.07a1.81,1.81,0,0,0-1.75-2A2.13,2.13,0,0,0,429.94,187.11Z" style="fill: rgb(38, 50, 56); transform-origin: 431.865px 186.18px;" id="elgp86skufz8" class="animable"></path><path d="M430.41,186.2l2.84-2.73a1.83,1.83,0,0,0-2.69-.11A2.1,2.1,0,0,0,430.41,186.2Z" style="fill: rgb(38, 50, 56); transform-origin: 431.589px 184.512px;" id="el9mqmgjq4hvo" class="animable"></path><path d="M426.81,197.47c.63.39,1.52-.86,2.3-1.71s3.2-1.63,4.46,1.13-.89,5.49-2.69,6.39c-3.23,1.6-4.25-.73-4.25-.73l-.27,12.86c-4.54,7-14.84,6.78-11.13-.34v-3.91a20.54,20.54,0,0,1-4.62.24c-2.52-.4-4.1-2.47-4.87-5.31-1.22-4.56-1.69-8.24-.65-17.21,1.14-9.82,12.12-9.93,18-6S426.81,197.47,426.81,197.47Z" style="fill: rgb(255, 168, 167); transform-origin: 419.232px 200.499px;" id="el65ajaeyuj8j" class="animable"></path><path d="M413.13,187.35c2.62-.26,5.21-.8,7.84-1a5.1,5.1,0,0,1,1.7.08c2,.55,1.76,2.89,2.08,4.52.55,2.82,1,7.59,2.06,7.61.32,0,1.52-2.07,2.3-2.81a4.13,4.13,0,0,0,.7-2.15c.2-1.16.3-2.35.39-3.53.08-1,.18-2,.18-3a14.08,14.08,0,0,0-.27-3.37,5.89,5.89,0,0,0-1.4-2.52l-.2-.22a13.27,13.27,0,0,0-4.69-3.16,28.33,28.33,0,0,0-7.94-1.73,78,78,0,0,1-8.09-1,.84.84,0,0,0-.47,0,.74.74,0,0,0-.38.6,3.34,3.34,0,0,0,1.35,3.3c-1.81.14-3.89-.8-5.63-1.28a1.14,1.14,0,0,0-.89,0,.88.88,0,0,0-.35.51,3.18,3.18,0,0,0-.05,1.44,8.28,8.28,0,0,0,1.56,4,9.76,9.76,0,0,0,5.4,3.53A15.76,15.76,0,0,0,413.13,187.35Z" style="fill: rgb(38, 50, 56); transform-origin: 415.851px 186.798px;" id="elec6lizyxw9e" class="animable"></path><path d="M415.24,211.16s5.62-1.18,7.58-2.27a6.62,6.62,0,0,0,2.72-2.8,9.35,9.35,0,0,1-1.55,3.3c-1.43,1.92-8.75,3.32-8.75,3.32Z" style="fill: rgb(242, 143, 143); transform-origin: 420.39px 209.4px;" id="elahtho80pkxv" class="animable"></path><path d="M416.59,196a1.17,1.17,0,0,0,1.12,1.21,1.22,1.22,0,1,0-1.12-1.21Z" style="fill: rgb(38, 50, 56); transform-origin: 417.81px 195.994px;" id="elgveeq1m8kbu" class="animable"></path><path d="M418.39,191.15l2.41,1.39a1.53,1.53,0,0,0-.56-2A1.32,1.32,0,0,0,418.39,191.15Z" style="fill: rgb(38, 50, 56); transform-origin: 419.679px 191.456px;" id="eleusgdulrcot" class="animable"></path><path d="M415.74,204.11l-2.57,1a1.34,1.34,0,0,0,1.75.88A1.5,1.5,0,0,0,415.74,204.11Z" style="fill: rgb(242, 143, 143); transform-origin: 414.498px 205.091px;" id="el8on88adp0nr" class="animable"></path><path d="M406.25,192.18l2.2-1.76a1.3,1.3,0,0,0-1.91-.31A1.57,1.57,0,0,0,406.25,192.18Z" style="fill: rgb(38, 50, 56); transform-origin: 407.218px 191.001px;" id="elrwmolz5jpi" class="animable"></path><path d="M407.22,195.67a1.13,1.13,0,1,0,1.13-1.22A1.17,1.17,0,0,0,407.22,195.67Z" style="fill: rgb(38, 50, 56); transform-origin: 408.348px 195.58px;" id="el1aum2lpr6ek" class="animable"></path><polygon points="413.25 194.73 413.12 201.84 409.08 200.92 413.25 194.73" style="fill: rgb(242, 143, 143); transform-origin: 411.165px 198.285px;" id="elkxo34q6j79f" class="animable"></polygon><polyline points="317.31 254.28 323.58 250.66 326.06 247.65 319.8 251.27 317.31 254.28" style="fill: rgb(166, 207, 209); transform-origin: 321.685px 250.965px;" id="eleojekm66kwj" class="animable"></polyline><g id="elca25wmca08p"><polyline points="317.31 254.28 323.58 250.66 326.06 247.65 319.8 251.27 317.31 254.28" style="opacity: 0.4; transform-origin: 321.685px 250.965px;" class="animable"></polyline></g><polyline points="334.36 264.12 340.63 260.5 345.86 255.87 339.6 259.48 334.36 264.12" style="fill: rgb(166, 207, 209); transform-origin: 340.11px 259.995px;" id="el2k9wbdnr8wp" class="animable"></polyline><g id="elrl4jzczaire"><polyline points="334.36 264.12 340.63 260.5 345.86 255.87 339.6 259.48 334.36 264.12" style="opacity: 0.4; transform-origin: 340.11px 259.995px;" class="animable"></polyline></g><path d="M387.62,276.61a13.29,13.29,0,0,1,2.59,6.82A13.43,13.43,0,0,1,387.62,276.61Zm14.57.19c-2.11-14.35-9.82-28.54-19-33.85-4.41-2.55-8.49-2.64-11.76-.73l-5.9,3.4-.33.2a7.48,7.48,0,0,0-.76.48,10.24,10.24,0,0,0-1.36,1.12l-.2.19c-.18.18-.37.39-.54.59s-.43.51-.63.78a14.83,14.83,0,0,0-1.15,1.76c-.18.31-.35.64-.51,1L308.52,222l-6.26,3.61v4l.53.3.5.29V231l-1,.59v2.32l7.57,16,7.48,4.33,2.49-3,6.6,3.95,3.79,6.49,4.18,2.41,5.23-4.64,6.42,3.71,2.16,8.91L359,278.31a58.69,58.69,0,0,0,2,6.69c.07.22.16.45.25.7,3.58,9.4,9.27,17.45,15.69,21.16a16.09,16.09,0,0,0,2.41,1.17,12.56,12.56,0,0,0,1.35.45q.6.16,1.2.27a10.65,10.65,0,0,0,3.82,0l.52-.13a4.68,4.68,0,0,0,.73-.21l.56-.22a3.29,3.29,0,0,0,.57-.27,5.44,5.44,0,0,0,.54-.27l.26-.16a.42.42,0,0,0,.13-.07c1.43-.82,4.95-2.86,5.91-3.4,4.76-2.76,7.84-9.74,7.84-19.61A51.47,51.47,0,0,0,402.19,276.8Z" style="fill: rgb(166, 207, 209); transform-origin: 352.52px 265.461px;" id="elfjdjeecxn8c" class="animable"></path><path d="M385.79,288.72c-2.48-1.43-4.48-5.67-4.48-9.47s2-5.73,4.48-4.31,4.47,5.67,4.47,9.48S388.26,290.15,385.79,288.72Zm10.13-8.31c-2.1-14.34-9.81-28.54-19-33.84-4.26-2.46-8.2-2.64-11.4-.95l-.33.2a7.48,7.48,0,0,0-.76.48,10.24,10.24,0,0,0-1.36,1.12l-.2.19c-.18.18-.37.39-.54.59s-.43.51-.63.78a14.83,14.83,0,0,0-1.15,1.76c-.18.31-.35.64-.51,1a24.33,24.33,0,0,0-2,6.09l-55.79-32.22v4l.53.3.5.29V231l-1,.59v2.32l7.57,16,7.48,4.33,2.49-3,6.6,3.95,3.79,6.49,4.18,2.41,5.23-4.64,6.42,3.71,2.16,8.91L359,278.31a58.69,58.69,0,0,0,2,6.69c.07.22.16.45.25.7,3.58,9.4,9.27,17.45,15.69,21.16a16.09,16.09,0,0,0,2.41,1.17,12.56,12.56,0,0,0,1.35.45q.6.16,1.2.27a10.65,10.65,0,0,0,3.82,0l.52-.13a4.68,4.68,0,0,0,.73-.21l.56-.22a3.29,3.29,0,0,0,.57-.27,5.44,5.44,0,0,0,.54-.27l.26-.16a.42.42,0,0,0,.13-.07c4.56-2.88,7.49-9.76,7.49-19.39A53.13,53.13,0,0,0,395.92,280.41Z" style="fill: rgb(166, 207, 209); transform-origin: 349.385px 267.266px;" id="ely9b6pa8cqt" class="animable"></path><g id="elry2vzz17yag"><path d="M390.26,284.41c0,3.81-2,5.74-4.47,4.31s-4.48-5.66-4.48-9.47,2-5.74,4.48-4.31a6.38,6.38,0,0,1,1.83,1.68,13.38,13.38,0,0,0,2.59,6.82A7.88,7.88,0,0,1,390.26,284.41Z" style="opacity: 0.4; transform-origin: 385.785px 281.83px;" class="animable"></path></g><g id="elrllmyomxhun"><path d="M402.76,284.4c0,9.87-3.08,16.85-7.84,19.61-1,.54-4.48,2.58-5.91,3.4,4.56-2.88,7.49-9.76,7.49-19.39a53.13,53.13,0,0,0-.58-7.61c-2.1-14.34-9.81-28.54-19-33.84-4.26-2.46-8.2-2.64-11.4-.95l5.9-3.4c3.27-1.91,7.35-1.82,11.76.73,9.19,5.31,16.9,19.5,19,33.85A51.47,51.47,0,0,1,402.76,284.4Z" style="fill: rgb(255, 255, 255); opacity: 0.4; transform-origin: 384.14px 274.154px;" class="animable"></path></g><path d="M396.5,288c0,9.63-2.93,16.51-7.49,19.39,1.43-.82,4.95-2.86,5.91-3.4,4.76-2.76,7.84-9.74,7.84-19.61,0-.36,0-.73,0-1.1l-6.26,3.62C396.49,287.29,396.5,287.65,396.5,288Z" style="fill: rgb(166, 207, 209); transform-origin: 395.885px 295.335px;" id="eleeashpqv2x" class="animable"></path><g id="eluq4mcptqrid"><path d="M396.5,288c0,9.63-2.93,16.51-7.49,19.39,1.43-.82,4.95-2.86,5.91-3.4,4.76-2.76,7.84-9.74,7.84-19.61,0-.36,0-.73,0-1.1l-6.26,3.62C396.49,287.29,396.5,287.65,396.5,288Z" style="opacity: 0.1; transform-origin: 395.885px 295.335px;" class="animable"></path></g><g id="elgzsjmmy6hr"><polygon points="358.28 261.92 358.28 263.95 302.26 231.61 303.29 231.01 303.29 230.17 358.28 261.92" style="opacity: 0.15; transform-origin: 330.27px 247.06px;" class="animable"></polygon></g><g id="eltaxdwnh00xa"><polygon points="358.28 262.76 358.28 263.95 302.26 231.61 303.29 231.01 303.29 231 358.28 262.76" style="opacity: 0.15; transform-origin: 330.27px 247.475px;" class="animable"></polygon></g><g id="elepb8nsin8lj"><path d="M382.64,304a12,12,0,0,1-6-1.79c-9.13-5.27-16.56-20.95-16.56-34.95,0-8.17,2.47-14.27,6.78-16.76,3-1.74,6.55-1.52,10.28.63,9.12,5.27,16.55,21,16.55,35,0,8.16-2.47,14.27-6.78,16.75A8.51,8.51,0,0,1,382.64,304Zm-11.45-53.65a7.56,7.56,0,0,0-3.8,1c-3.93,2.27-6.28,8.22-6.28,15.9,0,13.68,7.2,29,16.06,34.08,3.39,2,6.6,2.18,9.27.64,3.93-2.27,6.28-8.21,6.28-15.89,0-13.69-7.2-29-16.05-34.09A11,11,0,0,0,371.19,250.39Z" style="opacity: 0.15; transform-origin: 376.885px 276.669px;" class="animable"></path></g><g id="ela3yf05biqoc"><path d="M360,251.72a24.33,24.33,0,0,0-2,6.09l-55.79-32.22,6.26-3.61Z" style="fill: rgb(255, 255, 255); opacity: 0.4; transform-origin: 331.105px 239.895px;" class="animable"></path></g><path d="M432.51,254.85c2.92-5.53,6.26-17.95,7.92-24.22,2.36-8.9-1.46-14.5-5.8-14.73-2.71.42-11.64,32.89-11.64,32.89-1,.79-14.57,7.68-18.93,9.41a3.42,3.42,0,0,1-2.42,0c-2.09-.76-3.52-.62-5.57-.82-1.61-.16-2.42-.73-2.63-.39a1.84,1.84,0,0,0,.79,2.37,13.14,13.14,0,0,0,2.8,1.22,17.09,17.09,0,0,1-5.41.73c-4.2-.09-5.71,1.73-2.45,6,2,2.66,5.31,3.5,12.7.95,2.12-.74,5-2.17,7.69-3.14,5.54-2,7-2.24,11.22-3.67C426.93,259.37,431.21,257.31,432.51,254.85Z" style="fill: rgb(255, 168, 167); transform-origin: 414.278px 242.848px;" id="elfxcpykrc0lk" class="animable"></path><path d="M433,215.06c2.55.35,5,.92,6.51,3s2.72,5,1.24,12.95a124.3,124.3,0,0,1-4.54,16.48s-5.94,2.54-12.25-3.9l4.34-16.78S429,215.9,433,215.06Z" style="fill: rgb(69, 90, 100); transform-origin: 432.691px 231.522px;" id="el0h6lyjv0mw0c" class="animable"></path></g></g><defs>     <filter id="active" height="200%">         <feMorphology in="SourceAlpha" result="DILATED" operator="dilate" radius="2"></feMorphology>                <feFlood flood-color="#32DFEC" flood-opacity="1" result="PINK"></feFlood>        <feComposite in="PINK" in2="DILATED" operator="in" result="OUTLINE"></feComposite>        <feMerge>            <feMergeNode in="OUTLINE"></feMergeNode>            <feMergeNode in="SourceGraphic"></feMergeNode>        </feMerge>    </filter>    <filter id="hover" height="200%">        <feMorphology in="SourceAlpha" result="DILATED" operator="dilate" radius="2"></feMorphology>                <feFlood flood-color="#ff0000" flood-opacity="0.5" result="PINK"></feFlood>        <feComposite in="PINK" in2="DILATED" operator="in" result="OUTLINE"></feComposite>        <feMerge>            <feMergeNode in="OUTLINE"></feMergeNode>            <feMergeNode in="SourceGraphic"></feMergeNode>        </feMerge>            <feColorMatrix type="matrix" values="0   0   0   0   0                0   1   0   0   0                0   0   0   0   0                0   0   0   1   0 "></feColorMatrix>    </filter></defs></svg>